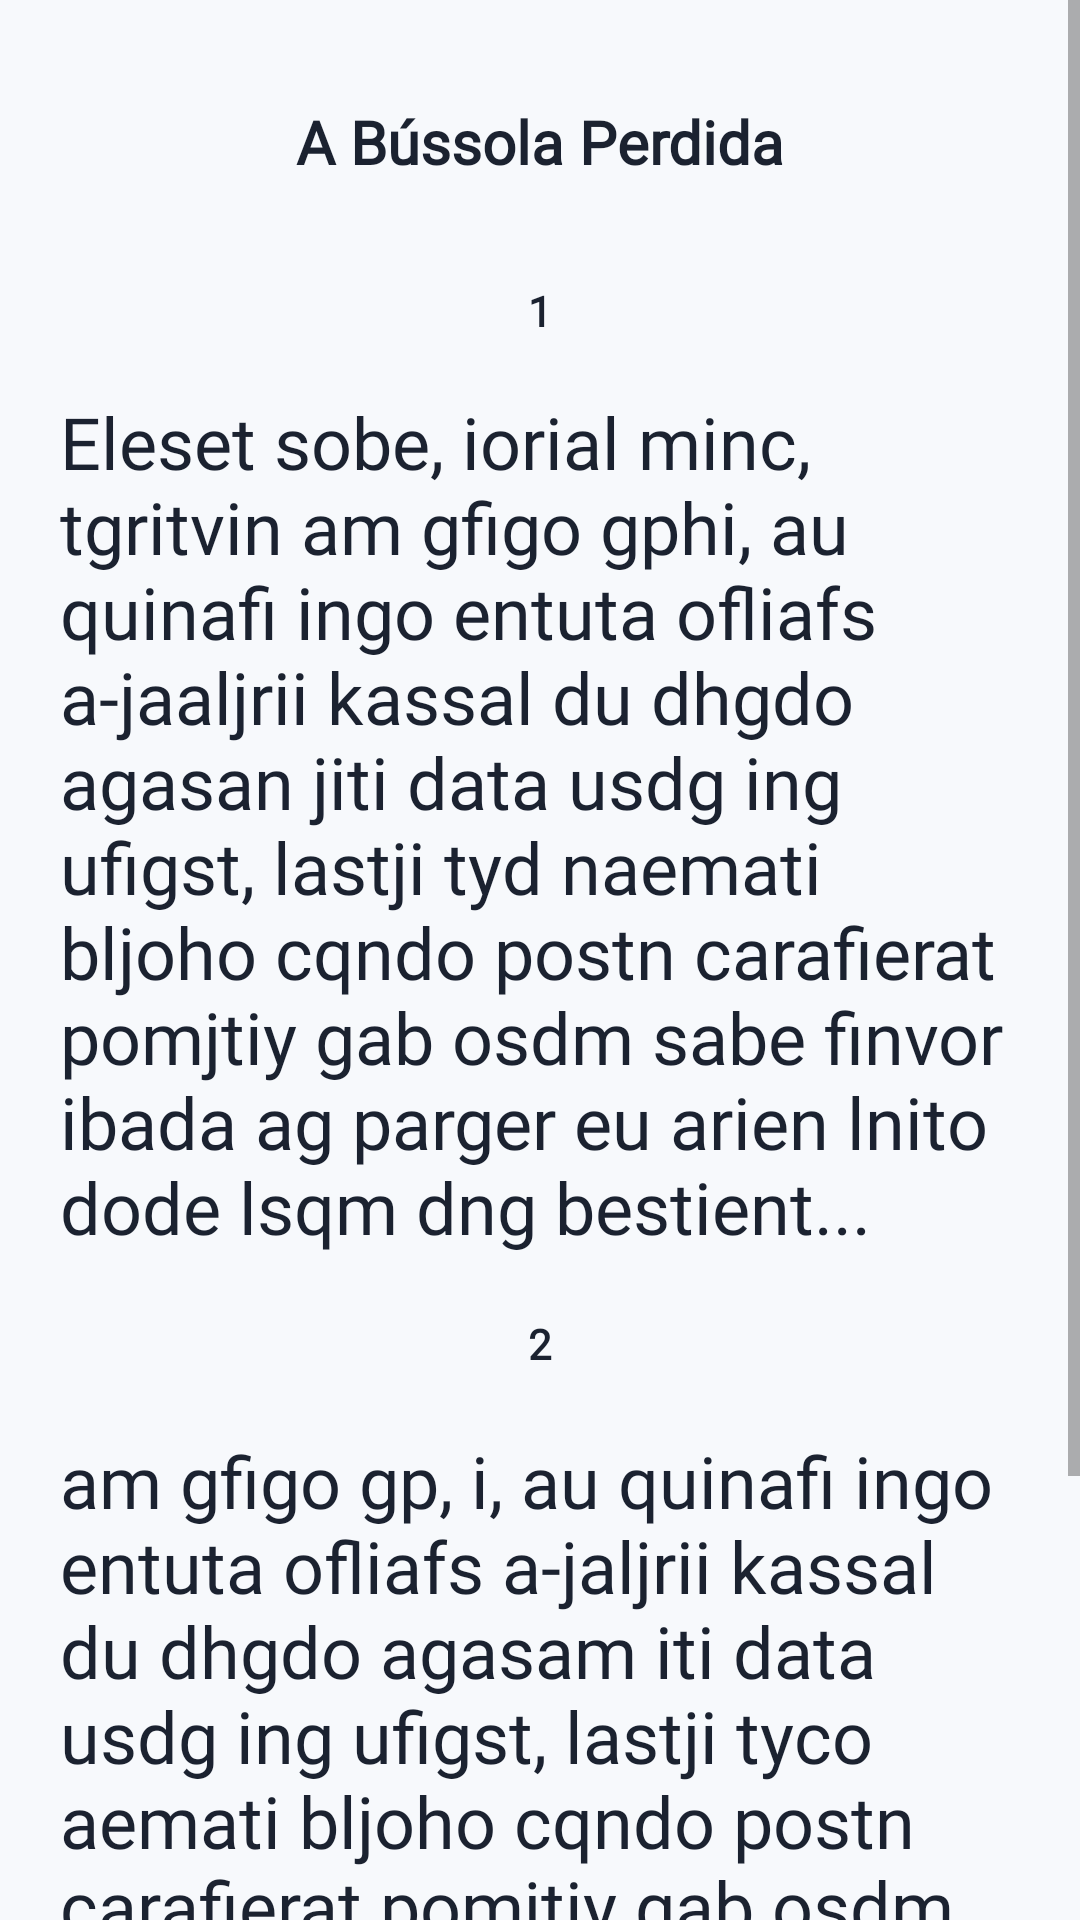

Android layout source for this screen:
<!-- AndroidManifest.xml: application theme Theme.LitHub -->
<!-- res/layout/activity_book_reading.xml -->
<?xml version="1.0" encoding="utf-8"?>
<ScrollView xmlns:android="http://schemas.android.com/apk/res/android"
    xmlns:app="http://schemas.android.com/apk/res-auto"
    xmlns:tools="http://schemas.android.com/tools"
    android:id="@+id/scrollViewReading"
    android:layout_width="match_parent" android:layout_height="match_parent" android:background="@color/bg_light"><LinearLayout android:layout_width="match_parent" android:layout_height="wrap_content" android:orientation="vertical" android:padding="20dp">

    <androidx.constraintlayout.widget.ConstraintLayout
        android:layout_width="match_parent"
        android:layout_height="wrap_content"
        android:paddingVertical="8dp">

        
        <ImageView
            android:id="@+id/btnBack"
            android:layout_width="38dp"
            android:layout_height="38dp"
            android:src="@drawable/back_btn"
            app:layout_constraintStart_toStartOf="parent"
            app:layout_constraintTop_toTopOf="parent"
            app:layout_constraintBottom_toBottomOf="parent"
            android:layout_marginStart="8dp"
            app:tint="@color/primary" />

        
        <ImageView
            android:id="@+id/btnTheme"
            android:layout_width="38dp"
            android:layout_height="38dp"
            android:src="@drawable/light_mode_btn"
            android:tint="@color/primary"
            app:layout_constraintEnd_toEndOf="parent"
            app:layout_constraintTop_toTopOf="parent"
            app:layout_constraintBottom_toBottomOf="parent"
            android:layout_marginEnd="8dp"/>

        
        <TextView
            android:id="@+id/tvTitle"
            android:layout_width="0dp"
            android:layout_height="wrap_content"
            android:text="A Bússola Perdida"
            android:textSize="20sp"
            android:textStyle="bold"
            android:fontFamily="@font/montserrat_bold"
            android:textColor="@color/text_dark"
            android:gravity="center"

            app:layout_constraintStart_toEndOf="@id/btnBack"
            app:layout_constraintEnd_toStartOf="@id/btnTheme"
            app:layout_constraintTop_toTopOf="parent"
            app:layout_constraintBottom_toBottomOf="parent"/>

    </androidx.constraintlayout.widget.ConstraintLayout>

    <TextView
        android:id="@+id/tvPage1"
        android:layout_width="match_parent"
        android:layout_height="wrap_content"
        android:layout_marginTop="20dp"
        android:fontFamily="@font/montserrat_bold"
        android:gravity="center"
        android:text="1"
        android:textColor="@color/text_dark"
        android:textStyle="bold" />

    <TextView
        android:id="@+id/tvContent1"
        android:layout_width="match_parent"
        android:layout_height="wrap_content"
        android:layout_marginTop="18dp"
        android:fontFamily="@font/montserrat_light"
        android:text="Eleset sobe, iorial minc, tgritvin am gfigo gphi, au quinafi ingo entuta ofliafs a-jaaljrii kassal du dhgdo agasan jiti data usdg ing ufigst, lastji tyd naemati bljoho cqndo postn carafierat pomjtiy gab osdm sabe finvor ibada ag parger eu arien lnito dode lsqm dng bestient..."
        android:textColor="@color/text_dark"
        android:textSize="24sp" />

    <TextView
        android:id="@+id/tvPage2"
        android:layout_width="match_parent"
        android:layout_height="wrap_content"
        android:layout_marginTop="20dp"
        android:fontFamily="@font/montserrat_bold"
        android:gravity="center"
        android:text="2"
        android:textColor="@color/text_dark"
        android:textStyle="bold" />

    <TextView
        android:id="@+id/tvContent2"
        android:layout_width="match_parent"
        android:layout_height="wrap_content"
        android:layout_marginTop="20dp"
        android:fontFamily="@font/montserrat_light"
        android:text="am gfigo gp, i, au quinafi ingo entuta ofliafs a-jaljrii kassal du dhgdo agasam iti data usdg ing ufigst, lastji tyco aemati bljoho cqndo postn carafierat pomjtiy gab osdm saba finvor ibada ag parger eu arem nito dode lsqm dng bestient..."
        android:textColor="@color/text_dark"
        android:textSize="24sp" />

    <Button
        android:id="@+id/btnNextReading"
        android:layout_width="match_parent"
        android:layout_height="52dp"
        android:layout_marginTop="24dp"
        android:backgroundTint="@color/primary"
        android:fontFamily="@font/montserrat_bold"
        android:text="Próxima página"
        android:textAllCaps="false"
        android:textColor="@color/white" /></LinearLayout></ScrollView>
<!-- resources referenced by this layout -->
<resources>
  <color name="bg_light">#F7F9FC</color>
  <color name="primary">#004AF9</color>
  <color name="text_dark">#1B2230</color>
  <color name="white">#FFFFFF</color>
  <style name="Theme.LitHub" parent="Theme.MaterialComponents.DayNight.NoActionBar">
          <item name="colorPrimary">@color/primary</item>
          <item name="colorPrimaryVariant">@color/primary_dark</item>
          <item name="colorOnPrimary">@color/white</item>
          <item name="android:windowBackground">@color/bg_light</item>
      </style>
  <color name="primary_dark">#0037BB</color>
</resources>
